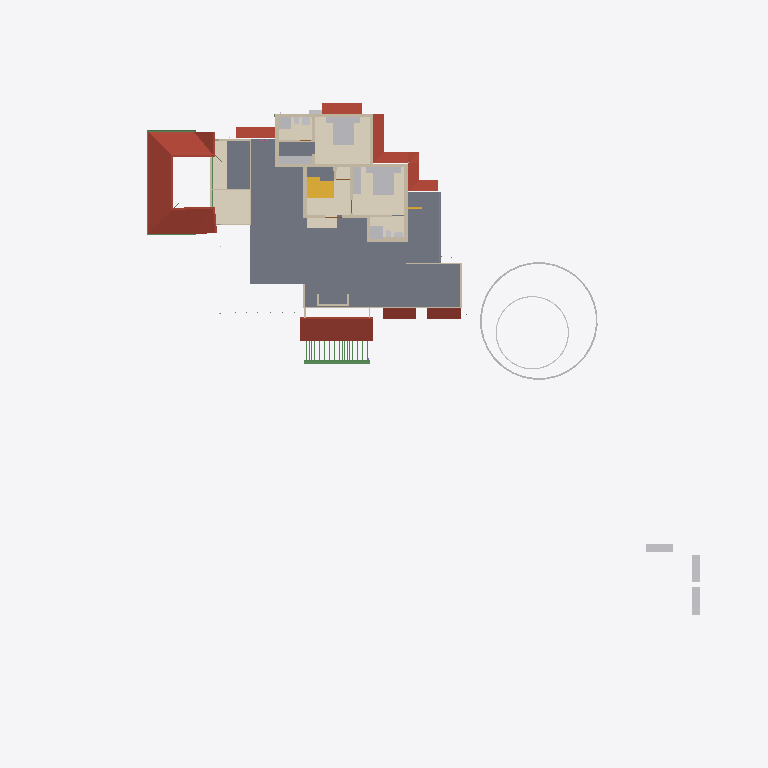
Plan cut of the same IFC building model at storey 'GF Lintel' (level 2.55 m, cut at 3.95 m), seen from above with north up, elements coloured by IFC class: 27 walls (beige), 20 other elements (light grey), 9 roofs (red-brown), 6 coverings (cream), 5 beams (green), 2 slabs (grey), 2 stair flights (yellow), 1 railing (pink). Cut surfaces are drawn darker.
Extent 52.1 m × 48.1 m × 11.8 m (x, y, z). Storeys (8): Footing at -0.72 m; 00 at 0.00 m; AC at 0.00 m; GF-P at 0.00 m; GF at 0.45 m; GF Lintel at 2.55 m; FF at 3.60 m; SF at 6.45 m. Elements (833): 216 IfcWall, 170 IfcBeam, 126 IfcColumn, 75 IfcPipeSegment, 50 IfcFurniture, 30 IfcSlab, 23 IfcDoor, 23 IfcRailing, 23 IfcWindow, 16 IfcSanitaryTerminal, 15 IfcDistributionChamberElement, 11 IfcRoof.

HEADER;
FILE_DESCRIPTION(('ViewDefinition[DesignTransferView]'),'2;1');
FILE_NAME('AnilIFC.ifc','2025-06-10T18:47:08+05:30',(''),(''),'IfcOpenShell 0.8.2','Bonsai 0.8.2','');
FILE_SCHEMA(('IFC4X3'));
ENDSEC;
DATA;
#1=IFCPROJECT('0$WNUybvfAYORhaB4XNFsz',$,'My Project',$,$,$,$,(#14,#26),#9);
#30=IFCSITE('3M0IN1zgbAER3qQbvbHEyN',$,'My Site',$,$,#21593,$,$,$,$,$,$,$,$);
#2446=IFCSITE('1Q_c7uVcTCngKTLSlSECoW',$,'Site',$,$,#21603,#2459,$,$,$,$,$,$,$);
#36=IFCBUILDING('1$IA7hdqP7iPKszbJPMQXv',$,'My Building',$,$,#21598,$,$,$,$,$,$);
#42=IFCBUILDINGSTOREY('2kIwN_l2HEff17hxWulS$t',$,'00',$,$,#21448,$,$,$,$);
#96=IFCBUILDINGSTOREY('1ytHU9NMr9xuhR6nOuParS',$,'GF',$,$,#259126,$,$,$,$);
#113=IFCBUILDINGSTOREY('02Wk4pOKz6S8OjqfsSxw3f',$,'FF',$,$,#212981,$,$,$,$);
#12120=IFCBUILDINGSTOREY('30jjxh13H5ZfRPWBSBUv3P',$,'GF Lintel',$,$,#205699,$,$,$,$);
#63201=IFCBUILDINGSTOREY('29$z2S3$n8RvRPKj7iW$sZ',$,'SF',$,$,#63429,$,$,$,$);
#108970=IFCBUILDINGSTOREY('3iWuMSe1v7khUzkZ98yZ0Z',$,'Footing',$,$,#108991,$,$,$,$);
#254164=IFCBUILDINGSTOREY('0hSkQ7R7j6iwbn$mabHG_z',$,'AC',$,$,#254180,$,$,$,$);
#254475=IFCBUILDINGSTOREY('17e8_SOoX1N969VhM7p27j',$,'GF-P',$,$,#254491,$,$,$,$);
#2418=IFCSLAB('2zuPSYDAL5VgmGKHnYEo6Y',$,'Slab',$,$,#219911,#2429,$,$);
#103220=IFCROOF('0MsxFqRGX37voS$3DPyzG8',$,'Roof.007',$,$,#249385,#103362,$,.GABLE_ROOF.);
#262752=IFCCOVERING('3UDVWT_$D1EQHxMtLOTZxF',$,'Covering.001',$,$,#262820,#262768,$,$);
#73314=IFCCOVERING('28lh$sdOz2J8GK$ywyiPYW',$,'Covering',$,$,#213071,#73329,$,$);
#76381=IFCGEOGRAPHICELEMENT('2pfiLi3vv79x_8U6RE3CYp',$,'GeographicElement',$,$,#76413,#76449,$,$);
#27810=IFCFURNITURE('1SPv3HdY94TPP__StzdHT6',$,'Furniture',$,$,#257353,#27823,$,$);
#27831=IFCFURNITURE('2_SW9j6Cr8ov2BnsvZD0pv',$,'Furniture',$,$,#257358,#90066,$,$);
#47575=IFCROOF('3XPSi919X2xgowyHdSbiMi',$,'Roof',$,$,#259306,#47592,$,$);
#32444=IFCROOF('1aUfLipIrEyQs0HVDV7QAC',$,'Roof',$,$,#259206,#32461,$,$);
#209683=IFCROOF('0iCBFDdAL9R8A1rVPo9tJ1',$,'Roof',$,$,#260561,#209700,$,$);
#257225=IFCCOVERING('21u6ioPjT5TeTCvd4n0x6V',$,'Slab',$,$,#257313,#257236,$,.FLOORING.);
#13272=IFCROOF('1fNnHheW1DS9OM80bg67kK',$,'Roof',$,$,#259136,#13283,$,$);
#225303=IFCROOF('3PIs5xxd92ygHSQmeJUz8P',$,'Roof',$,$,#260621,#225320,$,$);
#13124=IFCROOF('2Wc40MyBn5PgqI1Y_x0pIx',$,'Roof',$,$,#259131,#13135,$,$);
#257281=IFCCOVERING('2oFx5rcF1AHuYwwSg9GW6w',$,'Slab',$,$,#257403,#257292,$,.FLOORING.);
#10963=IFCSLAB('3moCxSwFL1w8slcgM_ciTa',$,'Slab',$,$,#219755,#10977,$,$);
#225335=IFCROOF('3TmyLUaWnEkwJShN_me9tA',$,'Roof',$,$,#260626,#225352,$,$);
#3979=IFCWALL('2kq4XltiX27QGB58zgBIu7',$,'Wall',$,$,#215985,#3990,$,$);
#10353=IFCSTAIRFLIGHT('2Zm0rZgTbDdgxMEp5bq$9_',$,'StairFlight',$,$,#219994,#10385,$,12,11,0.183333337306976,0.150000005960464,.STRAIGHT.);
#3745=IFCWALL('3PPEKA0qP28Bdd0QhJ_gm2',$,'Wall',$,$,#263027,#3756,$,$);
#27340=IFCFURNITURE('3BCTQ2eUXDPPlOEgYqoaS1',$,'Furniture',$,$,#257383,#27371,$,$);
#225372=IFCROOF('3FxgVCfmT9MfDCy5VfGYpa',$,'Roof',$,$,#260631,#225389,$,$);
#62755=IFCBEAM('1aSVv8HwX56wZQn_oG$9rN',$,'Beam',$,$,#260201,#62766,$,$);
#74869=IFCGEOGRAPHICELEMENT('3qyTpdBrLCaxCPBVEhKmZp',$,'GeographicElement',$,$,#76320,#74901,$,$);
#16799=IFCFURNITURE('055N_$xmX9ZQbc0CYFtvE3',$,'Furniture',$,$,#259216,#16798,$,$);
#29582=IFCSTAIRFLIGHT('2HjMoCmO94KuMRiXbMpo$G',$,'StairFlight',$,$,#260586,#29688,$,5,4,0.189999997615814,0.25,.STRAIGHT.);
#17096=IFCFURNITURE('0yYwZAg3jFQvkxBxQ0MGp1',$,'Furniture',$,$,#259221,#17095,$,$);
#18669=IFCFURNITURE('0_rDbuDo58VxsMmqMXWGXl',$,'Furniture',$,$,#259226,#18668,$,$);
#30474=IFCFURNITURE('0PnCGZkhj8HucArEpD2kQd',$,'Furniture',$,$,#257348,#30502,$,$);
#3953=IFCWALL('2R6HHcsQjDZxHSe0tdJp0W',$,'Wall',$,$,#215935,#3964,$,$);
#3771=IFCWALL('1BQWAl8DT5I8F3hizVQb3r',$,'Wall',$,$,#215880,#3782,$,$);
#27078=IFCSANITARYTERMINAL('333N$OaQz8Re_MgMgeRvY_',$,'SanitaryTerminal',$,$,#213436,#27091,$,$);
#3797=IFCWALL('3E$5CYP8T92uwjDtsIf6$M',$,'Wall',$,$,#215960,#3808,$,$);
#25738=IFCWALL('0lZX8X4012ux6T$fM5b9SU',$,'Wall',$,$,#222466,#25749,$,$);
#26866=IFCSANITARYTERMINAL('1YE_NqT8v46u1Dd3XwNnli',$,'SanitaryTerminal',$,$,#213016,#26897,$,$);
#4005=IFCWALL('0DxJeEnmv1xRQT1YoHF$5a',$,'Wall',$,$,#215955,#4016,$,$);
#255858=IFCWALL('1BJWepDrP6zfS4didXQZ8$',$,'Wall',$,$,#256003,#255878,$,$);
#257202=IFCCOVERING('0OuF_zqTD3BPTUz2WXB4cY',$,'Slab',$,$,#257308,#257213,$,.FLOORING.);
#257253=IFCCOVERING('0LnSYN$0fFVgs6_Fr2RNwW',$,'Slab',$,$,#257398,#257264,$,.FLOORING.);
#3901=IFCWALL('2Bvgfflh98quKCLNNOeAbJ',$,'Wall',$,$,#215965,#3912,$,$);
#4631=IFCWALL('32cQZexAvBCO_o8rt9HHU$',$,'Wall',$,$,#256171,#4642,$,$);
#59897=IFCBEAM('281e41i4XAn8FRYAA9Vr36',$,'Beam',$,$,#260331,#59908,$,$);
#3927=IFCWALL('3dADdcYTz2FxrWMI4C4ESG',$,'Wall',$,$,#263087,#3938,$,$);
#62692=IFCWALL('1P6TCAnNLEifUxvdrC1jpy',$,'Wall',$,$,#213381,#62703,$,$);
#60117=IFCBEAM('3bqZtw9y1C_O9nFHnZu1hH',$,'Beam',$,$,#260326,#60128,$,$);
#26129=IFCWALL('0ger0g3pfBQfJD7OM8jOCN',$,'Wall',$,$,#219436,#26140,$,$);
#25764=IFCWALL('3xt5gn$ijE38abE2GTy7Nn',$,'Wall',$,$,#213361,#25775,$,$);
#64765=IFCWALL('1n$hjU3Dj8hwh6UFKCxvkK',$,'Wall',$,$,#213346,#64776,$,$);
#4491=IFCWALL('0$RRVrqLr7eeV_FSYo5Nkw',$,'Wall',$,$,#215875,#4502,$,$);
#4694=IFCWALL('0m8bqtedHCBOulSTjJoeI4',$,'Wall',$,$,#255985,#4705,$,$);
#64539=IFCRAILING('0DvFksG_94yOnkzD5IW9CG',$,'Railing',$,'FRAMELESS_PANEL',#213051,#64557,$,.USERDEFINED.);
#26944=IFCSANITARYTERMINAL('1kMW_LXVHF4h5etss$cMFc',$,'SanitaryTerminal',$,$,#212996,#26975,$,$);
#37165=IFCWALL('1jv1$ib1XDYuoVZOluvqnT',$,'Wall',$,$,#222471,#37171,$,$);
#25659=IFCWALL('0RIdlLK$jAGPzQ5U4dZVLB',$,'Wall',$,$,#213366,#25665,$,$);
#3823=IFCWALL('3yES3GBwH1VPUe8SP9NEYj',$,'Wall',$,$,#262914,#3834,$,$);
#47264=IFCBEAM('3bH9PKUPbF5h6PLfFKlR4i',$,'Beam',$,$,#205704,#47275,$,$);
#59931=IFCBEAM('0vtLnhG3P5cgIuqJwVA0lM',$,'Beam',$,$,#260336,#59942,$,$);
#225407=IFCUNITARYEQUIPMENT('0v3Jq1t_D13RpdIIgoINGR',$,'UnitaryEquipment',$,$,#225421,#225416,$,$);
#55209=IFCWALL('1roh8A3W97r8ozZ8qxwk6X',$,'Wall',$,$,#213341,#55220,$,$);
#56131=IFCWALL('3EsSyc7KDFpRIWQrubltLE',$,'Wall',$,$,#213376,#56142,$,$);
#4605=IFCWALL('0R6ynCLsLAcec_q9E8Ic4t',$,'Wall',$,$,#256114,#4616,$,$);
#27040=IFCSANITARYTERMINAL('3KNRg3PtT17fCDyWWbTw5P',$,'SanitaryTerminal',$,$,#213006,#27053,$,$);
#27711=IFCFURNITURE('33WZ1oYRD8FO4aV1atP_Bu',$,'Furniture',$,$,#257363,#27724,$,$);
#27737=IFCFURNITURE('0l60d4J$P0H8VI$axZE9di',$,'Furniture',$,$,#257368,#27750,$,$);
#27784=IFCFURNITURE('3crAuABsT2gf$q7A0hVci4',$,'Furniture',$,$,#257378,#27797,$,$);
#207216=IFCWALL('3XzsyzP_jDfv8gGVubsgDN',$,'Wall',$,$,#260551,#207227,$,$);
#757=IFCWALL('1aAa8cgmD4mvKup6NNHiKL',$,'Wall',$,$,#264988,#768,$,$);
#54094=IFCWALL('3EoigP6Nf2wguzJ71GUC6p',$,'Wall',$,$,#213386,#54105,$,$);
#27758=IFCFURNITURE('1kmyPfXbL8VBKOJILvAoKN',$,'Furniture',$,$,#257373,#27771,$,$);
#73217=IFCWALL('0nuaf4wVn87eUKYnbQPTY1',$,'Wall',$,$,#213351,#73252,$,$);
#26905=IFCSANITARYTERMINAL('3zSYiSNArASReHJBZFd6ie',$,'SanitaryTerminal',$,$,#212991,#26936,$,$);
#27014=IFCSANITARYTERMINAL('0st4ogfJPBBPJTFcX0IgQ5',$,'SanitaryTerminal',$,$,#213441,#27027,$,$);
ENDSEC;